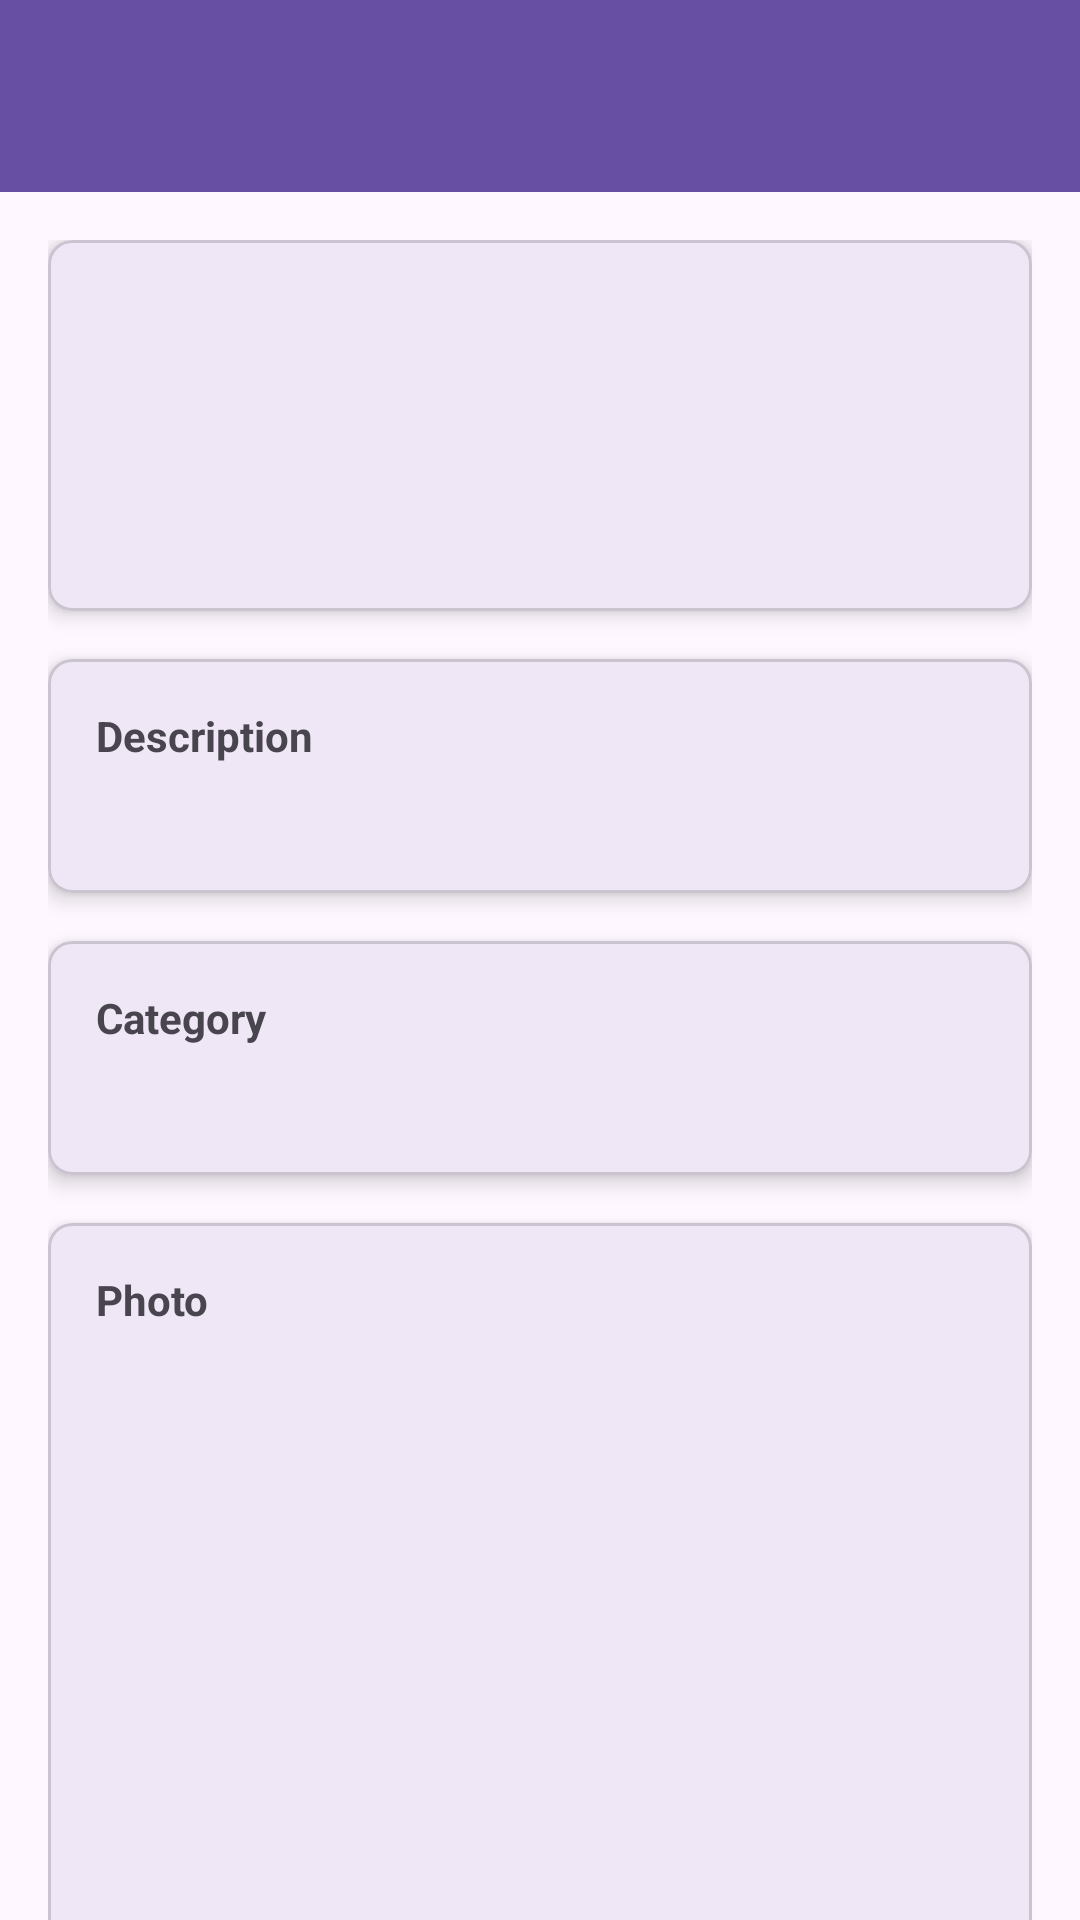

Here is an Android app screen rendered from its layout file. Give the layout XML and the strings, colors and styles it references.
<!-- AndroidManifest.xml: application theme Theme.BudgetApp -->
<!-- res/layout/activity_transaction_details.xml -->
<?xml version="1.0" encoding="utf-8"?>
<androidx.coordinatorlayout.widget.CoordinatorLayout xmlns:android="http://schemas.android.com/apk/res/android"
    xmlns:app="http://schemas.android.com/apk/res-auto"
    android:layout_width="match_parent"
    android:layout_height="match_parent">

    <com.google.android.material.appbar.AppBarLayout
        android:layout_width="match_parent"
        android:layout_height="wrap_content">

        <com.google.android.material.appbar.MaterialToolbar
            android:id="@+id/toolbar"
            android:layout_width="match_parent"
            android:layout_height="?attr/actionBarSize"
            android:background="?attr/colorPrimary"
            android:elevation="4dp"
            android:theme="@style/ThemeOverlay.MaterialComponents.Dark.ActionBar"
            app:popupTheme="@style/ThemeOverlay.MaterialComponents.Light" />

    </com.google.android.material.appbar.AppBarLayout>

    <androidx.core.widget.NestedScrollView
        android:layout_width="match_parent"
        android:layout_height="match_parent"
        app:layout_behavior="@string/appbar_scrolling_view_behavior">

        <LinearLayout
            android:layout_width="match_parent"
            android:layout_height="wrap_content"
            android:orientation="vertical"
            android:padding="16dp">

            <com.google.android.material.card.MaterialCardView
                android:layout_width="match_parent"
                android:layout_height="wrap_content"
                android:layout_marginBottom="16dp"
                app:cardCornerRadius="8dp"
                app:cardElevation="4dp">

                <LinearLayout
                    android:layout_width="match_parent"
                    android:layout_height="wrap_content"
                    android:orientation="vertical"
                    android:padding="16dp">

                    <TextView
                        android:id="@+id/tv_cost"
                        android:layout_width="match_parent"
                        android:layout_height="wrap_content"
                        android:textSize="24sp"
                        android:textStyle="bold" />

                    <TextView
                        android:id="@+id/tv_type"
                        android:layout_width="match_parent"
                        android:layout_height="wrap_content"
                        android:layout_marginTop="8dp"
                        android:textSize="16sp" />

                    <TextView
                        android:id="@+id/dateTextView"
                        android:layout_width="match_parent"
                        android:layout_height="wrap_content"
                        android:layout_marginTop="8dp"
                        android:textSize="16sp" />

                </LinearLayout>

            </com.google.android.material.card.MaterialCardView>

            <com.google.android.material.card.MaterialCardView
                android:layout_width="match_parent"
                android:layout_height="wrap_content"
                android:layout_marginBottom="16dp"
                app:cardCornerRadius="8dp"
                app:cardElevation="4dp">

                <LinearLayout
                    android:layout_width="match_parent"
                    android:layout_height="wrap_content"
                    android:orientation="vertical"
                    android:padding="16dp">

                    <TextView
                        android:layout_width="match_parent"
                        android:layout_height="wrap_content"
                        android:text="Description"
                        android:textStyle="bold" />

                    <TextView
                        android:id="@+id/descriptionTextView"
                        android:layout_width="match_parent"
                        android:layout_height="wrap_content"
                        android:layout_marginTop="8dp" />

                </LinearLayout>

            </com.google.android.material.card.MaterialCardView>

            <com.google.android.material.card.MaterialCardView
                android:layout_width="match_parent"
                android:layout_height="wrap_content"
                android:layout_marginBottom="16dp"
                app:cardCornerRadius="8dp"
                app:cardElevation="4dp">

                <LinearLayout
                    android:layout_width="match_parent"
                    android:layout_height="wrap_content"
                    android:orientation="vertical"
                    android:padding="16dp">

                    <TextView
                        android:layout_width="match_parent"
                        android:layout_height="wrap_content"
                        android:text="Category"
                        android:textStyle="bold" />

                    <TextView
                        android:id="@+id/categoryTextView"
                        android:layout_width="match_parent"
                        android:layout_height="wrap_content"
                        android:layout_marginTop="8dp" />

                </LinearLayout>

            </com.google.android.material.card.MaterialCardView>

            <com.google.android.material.card.MaterialCardView
                android:layout_width="match_parent"
                android:layout_height="wrap_content"
                android:layout_marginBottom="16dp"
                app:cardCornerRadius="8dp"
                app:cardElevation="4dp">

                <LinearLayout
                    android:layout_width="match_parent"
                    android:layout_height="wrap_content"
                    android:orientation="vertical"
                    android:padding="16dp">

                    <TextView
                        android:layout_width="match_parent"
                        android:layout_height="wrap_content"
                        android:text="Photo"
                        android:textStyle="bold" />

                    <ImageView
                        android:id="@+id/iv_image"
                        android:layout_width="match_parent"
                        android:layout_height="200dp"
                        android:layout_marginTop="8dp"
                        android:scaleType="centerCrop"
                        android:contentDescription="Transaction photo" />

                </LinearLayout>

            </com.google.android.material.card.MaterialCardView>

        </LinearLayout>

    </androidx.core.widget.NestedScrollView>

</androidx.coordinatorlayout.widget.CoordinatorLayout>
<!-- resources referenced by this layout -->
<resources>
  <style name="Theme.BudgetApp" parent="Base.Theme.BudgetApp" />
  <style name="Base.Theme.BudgetApp" parent="Theme.Material3.DayNight.NoActionBar">
          
          
      </style>
</resources>
